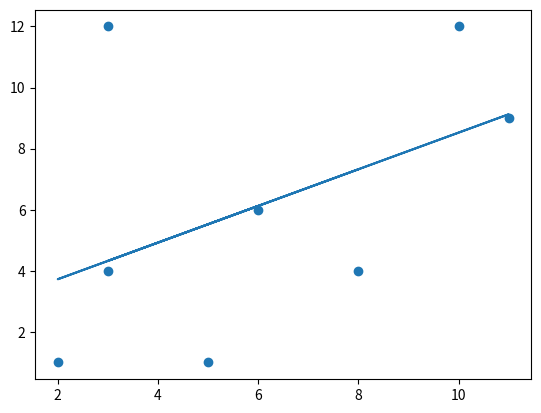

Write the Python code that produced this figure.
import numpy as np
import matplotlib.pyplot as plt
x=np.array([8,3,2,10,11,3,6,5])
y=np.array([4,12,1,12,9,4,6,1])
m,c=np.polyfit(x,y,1)
plt.scatter(x,y)
plt.plot(x,x*m+c)
plt.show()

